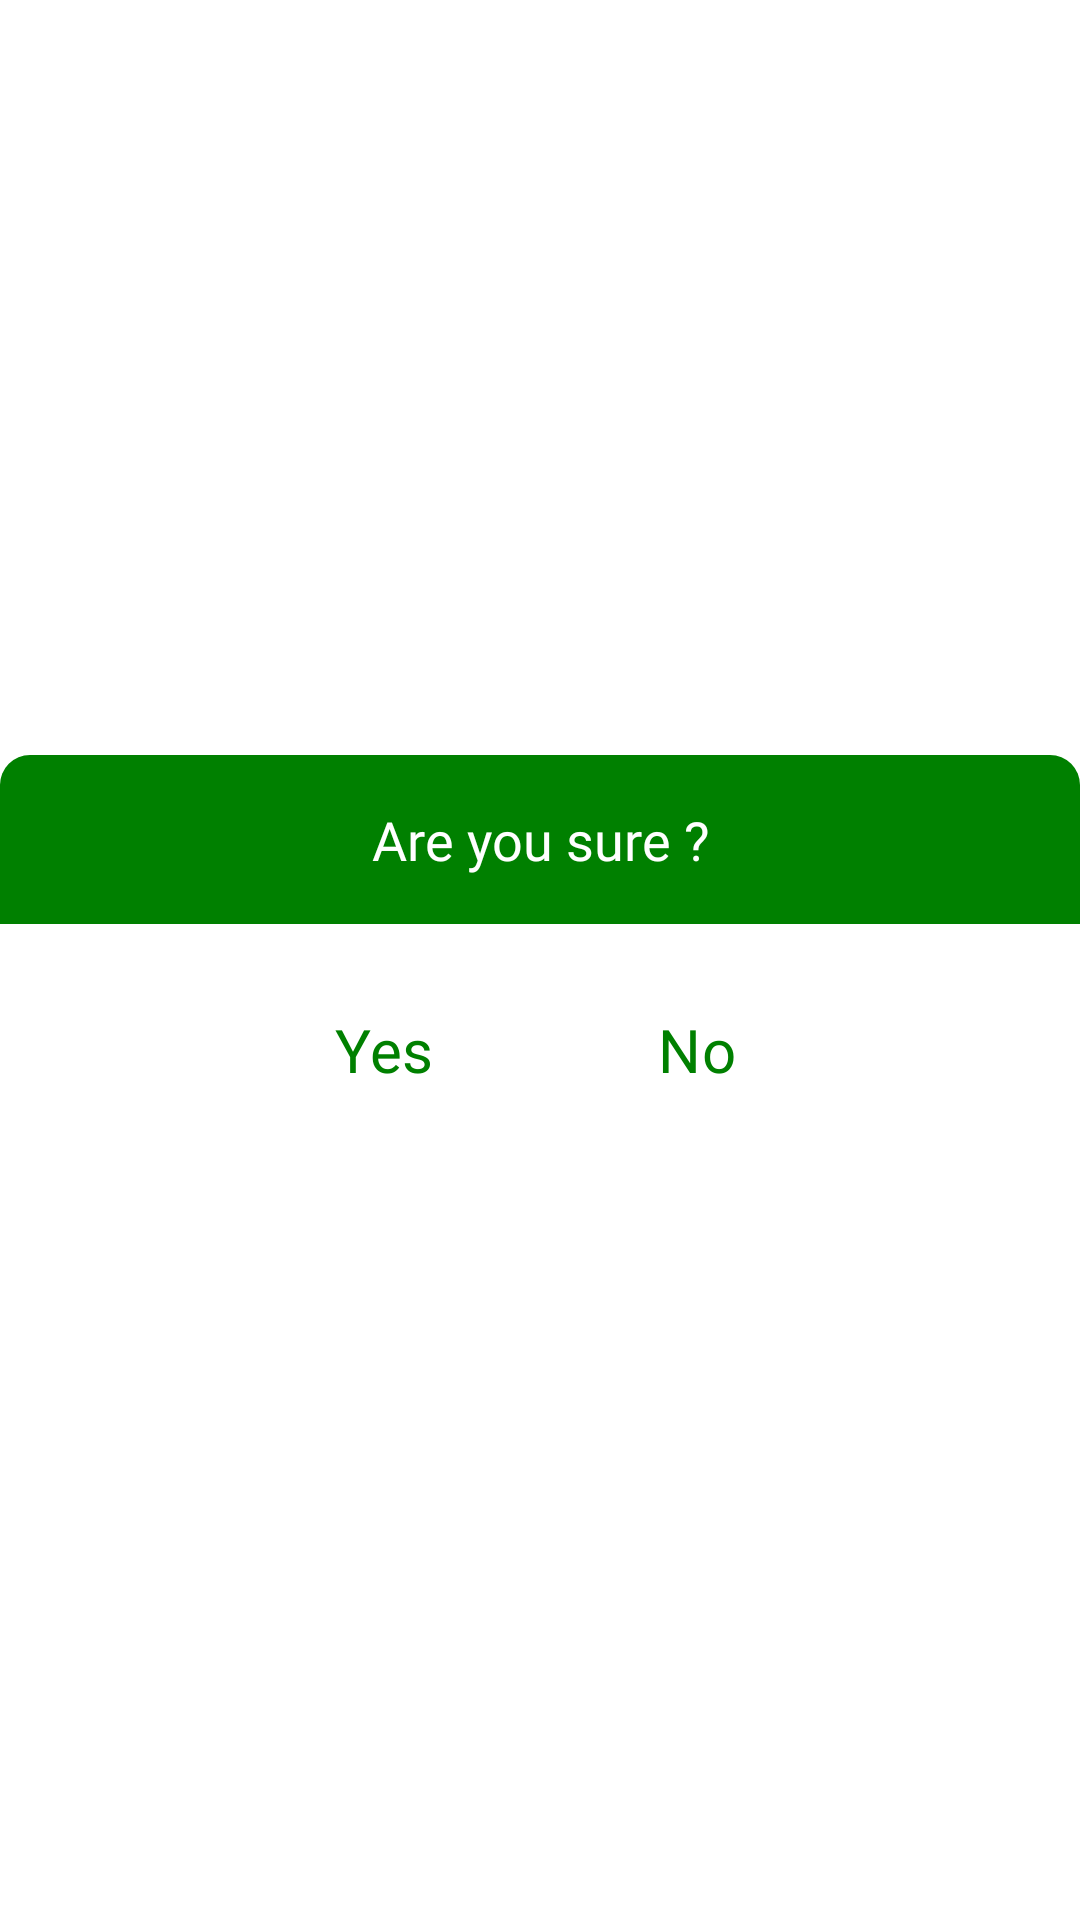

This screen was rendered from an Android layout file. Write that file and the resources it references.
<!-- AndroidManifest.xml: application theme Theme.PokerLab -->
<!-- res/layout/popup_confirmation.xml -->
<LinearLayout xmlns:android="http://schemas.android.com/apk/res/android"
    android:layout_width="wrap_content"
    android:layout_height="wrap_content"
    android:orientation="vertical"
    android:gravity="center"
    android:background="@android:color/transparent"
    android:elevation="8dp">

    <LinearLayout
        android:layout_width="match_parent"
        android:layout_height="wrap_content"
        android:orientation="vertical"
        android:gravity="center"
        android:padding="16dp"
        android:background="@drawable/popup_top_background">

        <TextView
            android:id="@+id/confirmationMessage"
            android:layout_width="wrap_content"
            android:layout_height="wrap_content"
            android:fontFamily="@font/casino"
            android:gravity="center"
            android:text="Are you sure ?"
            android:textColor="@color/textGame"
            android:textSize="18sp" />
    </LinearLayout>

    <LinearLayout
        android:layout_width="match_parent"
        android:layout_height="wrap_content"
        android:orientation="horizontal"
        android:gravity="center"
        android:padding="16dp"
        android:background="@drawable/popup_bottom_background">

        <Button
            android:id="@+id/buttonYes"
            android:layout_width="wrap_content"
            android:layout_height="wrap_content"
            android:text="Yes"
            android:textSize="20sp"
            android:paddingTop="10dp"
            style="@style/ActionButtonStyle"/>

        <Button
            android:id="@+id/buttonNo"
            android:layout_width="wrap_content"
            android:layout_height="wrap_content"
            android:text="No"
            android:textSize="20sp"
            android:paddingTop="10dp"
            style="@style/ActionButtonStyle"
            android:layout_marginLeft="16dp" />
    </LinearLayout>
</LinearLayout>
<!-- resources referenced by this layout -->
<resources>
  <color name="textGame">#fff</color>
  <!-- drawable popup_bottom_background (drawable) -->
  <layer-list xmlns:android="http://schemas.android.com/apk/res/android">
      <item>
          <shape>
              <solid android:color="@color/backgroundPopup"/>
              <corners android:bottomLeftRadius="10dp" android:bottomRightRadius="10dp" />
          </shape>
      </item>
  </layer-list>
  <!-- drawable popup_top_background (drawable) -->
  <layer-list xmlns:android="http://schemas.android.com/apk/res/android">
      <item>
          <shape>
              <solid android:color="@color/vert" />
              <corners android:topLeftRadius="10dp" android:topRightRadius="10dp" />
          </shape>
      </item>
  </layer-list>
  <style name="ActionButtonStyle" parent="Widget.Material3.Button">
          <item name="backgroundTint">@color/vertclaire</item>
          <item name="android:textColor">@color/vert</item>
          <item name="android:textSize">10sp</item>
          <item name="android:fontFamily">@font/casino</item>
      </style>
  <style name="Theme.PokerLab" parent="Base.Theme.PokerLab" />
  <color name="backgroundPopup">#fff</color>
  <color name="vert">#008000</color>
  <color name="vertclaire">#DFFFDF</color>
  <style name="Base.Theme.PokerLab" parent="Theme.Material3.DayNight.NoActionBar">
          <item name="colorPrimary">@color/noire</item>
          <item name="colorOnPrimary">@android:color/white</item>
          <item name="android:colorBackground">@color/blanc</item>
          <item name="android:textColor">@color/vert</item>
          <item name="android:buttonStyle">@style/ActionButtonStyle</item>
          
          <item name="android:textSize">25sp</item>
      </style>
  <color name="noire">#00140A</color>
  <color name="blanc">#FFFFFFFF</color>
</resources>
